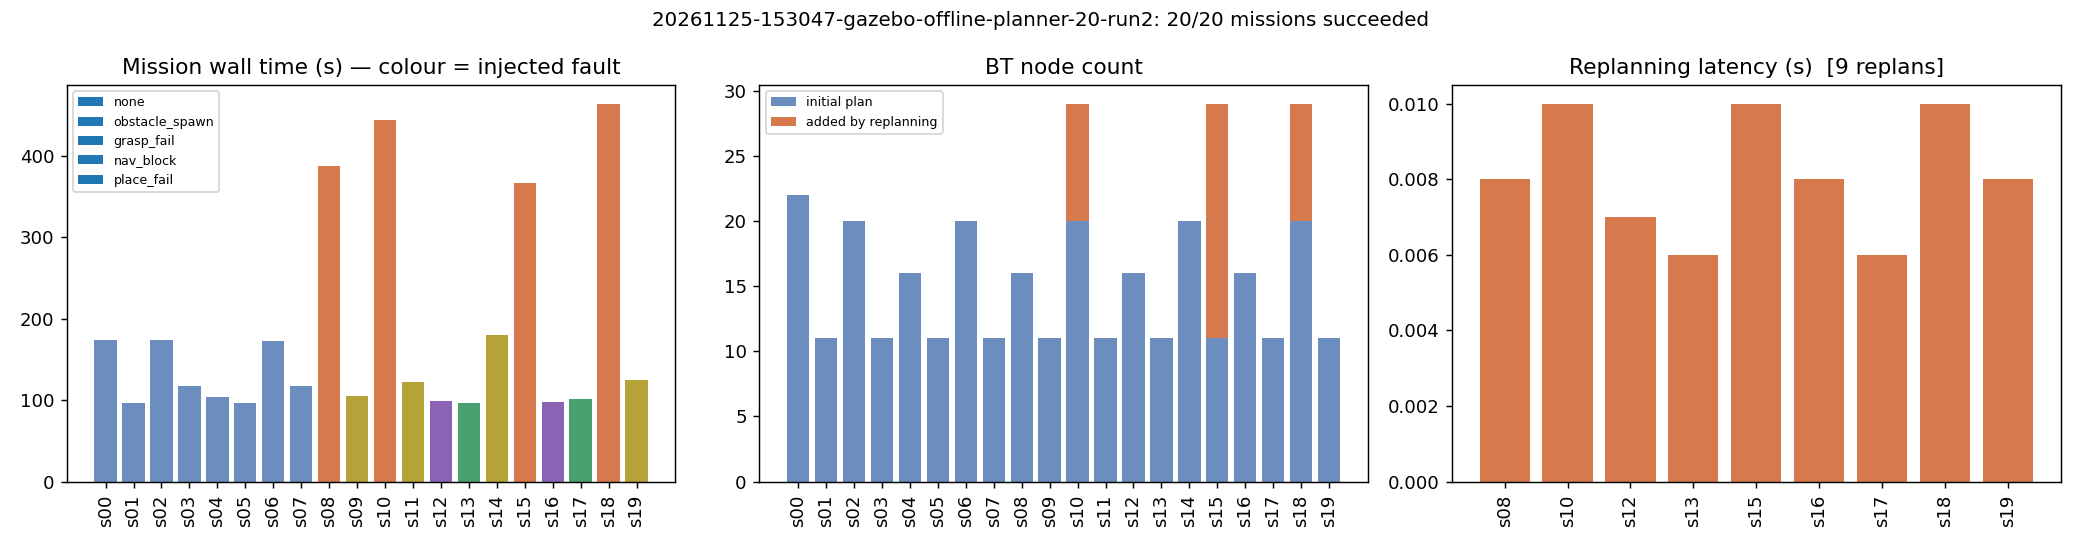

Data behind this chart, as committed beside it:
escalations, fault, fault_fired, final_nodes, first_attempt_valid, goals_satisfied, id, initial_nodes, message, n_fault_events, plan_latency_s, plan_repairs, recovered_from_fault, replan_latency_s, replans, safety_violations, success, template, tree_completed, validation_ms, wall_s
0, none, False, 22, True, True, s00, 22, mission tree completed, 0, 0.007, 0, False, 0.0, 0, 0, True, conditional_clear_deliver, True, 1.128, 173.5
0, none, False, 11, True, True, s01, 11, mission tree completed, 0, 0.007, 0, False, 0.0, 0, 0, True, simple_delivery, True, 0.703, 96.51
0, none, False, 20, True, True, s02, 20, mission tree completed, 0, 0.007, 0, False, 0.0, 0, 0, True, two_item, True, 1.143, 174.3
0, none, False, 11, True, True, s03, 11, mission tree completed, 0, 0.007, 0, False, 0.0, 0, 0, True, geofence, True, 1.013, 117.7
0, none, False, 16, True, True, s04, 16, mission tree completed, 0, 0.007, 0, False, 0.0, 0, 0, True, conditional_clear_deliver, True, 0.782, 103.9
0, none, False, 11, True, True, s05, 11, mission tree completed, 0, 0.007, 0, False, 0.0, 0, 0, True, simple_delivery, True, 0.778, 96.91
0, none, False, 20, True, True, s06, 20, mission tree completed, 0, 0.007, 0, False, 0.0, 0, 0, True, two_item, True, 1.156, 172.8
0, none, False, 11, True, True, s07, 11, mission tree completed, 0, 0.007, 0, False, 0.0, 0, 0, True, geofence, True, 0.709, 117.6
0, obstacle_spawn, True, 13, True, True, s08, 16, mission tree completed, 1, 0.006, 0, True, 0.008, 2, 0, True, conditional_clear_deliver, True, 0.773, 387.6
0, grasp_fail, True, 11, True, True, s09, 11, mission tree completed, 1, 0.006, 0, True, 0.0, 0, 0, True, simple_delivery, True, 0.69, 105.5
0, obstacle_spawn, True, 29, True, True, s10, 20, mission tree completed, 1, 0.008, 0, True, 0.01, 1, 0, True, two_item, True, 1.161, 444.5
0, grasp_fail, True, 11, True, True, s11, 11, mission tree completed, 1, 0.007, 0, True, 0.0, 0, 0, True, geofence, True, 0.854, 121.8
0, nav_block, True, 7, True, True, s12, 16, mission tree completed, 1, 0.008, 0, True, 0.007, 1, 0, True, conditional_clear_deliver, True, 1.082, 99.06
0, place_fail, True, 3, True, True, s13, 11, mission tree completed, 1, 0.007, 0, True, 0.006, 1, 0, True, simple_delivery, True, 0.774, 96.98
0, grasp_fail, True, 20, True, True, s14, 20, mission tree completed, 1, 0.008, 0, True, 0.0, 0, 0, True, two_item, True, 1.192, 180.6
0, obstacle_spawn, True, 29, True, True, s15, 11, mission tree completed, 1, 0.008, 0, True, 0.01, 1, 0, True, geofence, True, 1.088, 366.6
0, nav_block, True, 7, True, True, s16, 16, mission tree completed, 1, 0.007, 0, True, 0.008, 1, 0, True, conditional_clear_deliver, True, 0.922, 97.26
0, place_fail, True, 3, True, True, s17, 11, mission tree completed, 1, 0.006, 0, True, 0.006, 1, 0, True, simple_delivery, True, 0.685, 101.5
0, obstacle_spawn, True, 29, True, True, s18, 20, mission tree completed, 1, 0.009, 0, True, 0.01, 1, 0, True, two_item, True, 1.297, 464.2
0, grasp_fail, True, 9, True, True, s19, 11, mission tree completed, 1, 0.007, 0, True, 0.008, 1, 0, True, geofence, True, 0.833, 125.1
